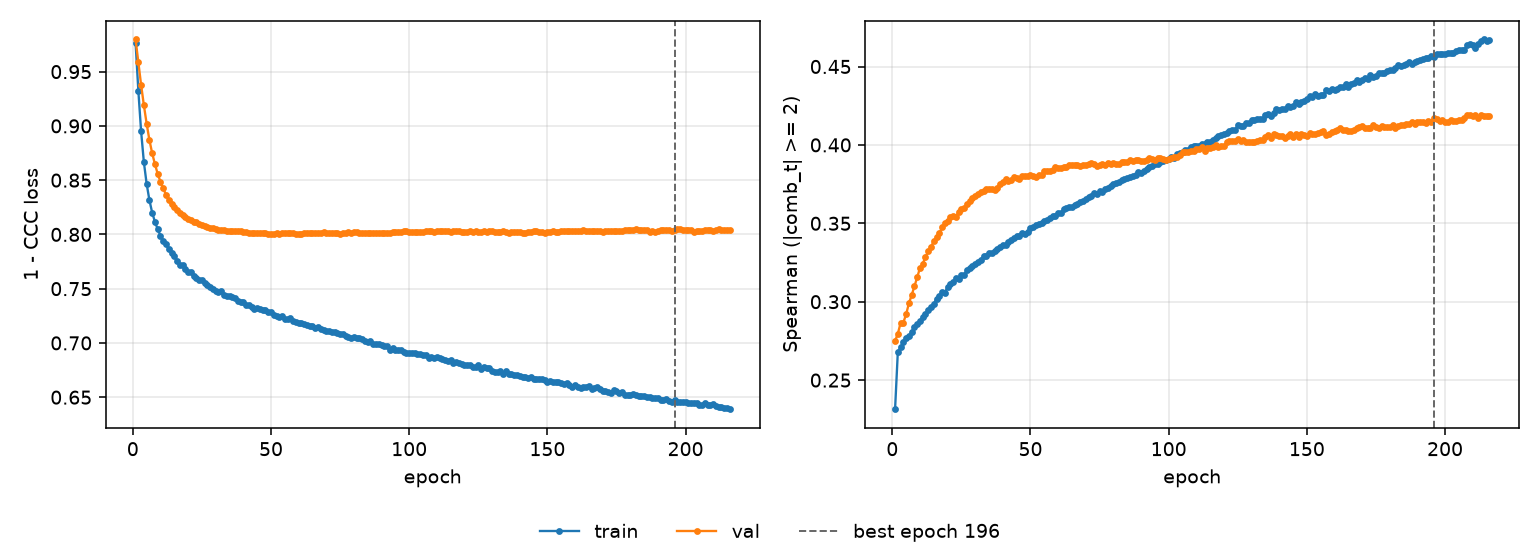

Source data for this figure (header and first rows):
epoch, tr_loss, vl_loss, tr_sp, vl_sp, is_best
1, 0.9767, 0.9796, 0.2314, 0.275, False
2, 0.9325, 0.9587, 0.2681, 0.2796, False
3, 0.8951, 0.9378, 0.2708, 0.2865, False
4, 0.8667, 0.9191, 0.2743, 0.2867, False
5, 0.8467, 0.9021, 0.277, 0.292, False
6, 0.8317, 0.8871, 0.2779, 0.2989, False
7, 0.8201, 0.8749, 0.281, 0.3042, False
8, 0.8117, 0.8648, 0.2836, 0.3098, False
9, 0.8048, 0.8558, 0.2858, 0.3157, False
10, 0.7988, 0.8486, 0.2877, 0.3214, False
11, 0.7941, 0.8423, 0.2906, 0.324, False
12, 0.7915, 0.8367, 0.2923, 0.3286, False
13, 0.7862, 0.8318, 0.2946, 0.332, False
14, 0.7829, 0.8281, 0.2968, 0.3349, False
15, 0.7801, 0.8248, 0.2984, 0.3387, False
16, 0.7758, 0.8221, 0.302, 0.3413, False
17, 0.7721, 0.8201, 0.3036, 0.3436, False
18, 0.772, 0.8178, 0.3062, 0.3473, False
19, 0.7683, 0.8164, 0.3059, 0.35, False
20, 0.7658, 0.8143, 0.3093, 0.3517, False
21, 0.7651, 0.8129, 0.3112, 0.3539, False
22, 0.7619, 0.8116, 0.3125, 0.3549, False
23, 0.7595, 0.8114, 0.315, 0.354, False
24, 0.758, 0.8096, 0.3146, 0.3574, False
25, 0.7581, 0.8086, 0.3169, 0.3589, False
26, 0.7551, 0.8074, 0.3171, 0.3596, False
27, 0.7533, 0.8072, 0.3204, 0.3623, False
28, 0.7517, 0.8061, 0.3212, 0.3644, False
29, 0.7498, 0.8058, 0.323, 0.366, False
30, 0.7479, 0.8054, 0.3243, 0.3675, False
31, 0.7468, 0.8044, 0.3255, 0.3688, False
32, 0.7474, 0.8043, 0.3268, 0.3698, False
33, 0.7439, 0.8038, 0.329, 0.3708, False
34, 0.7432, 0.8035, 0.3292, 0.3719, False
35, 0.7437, 0.8035, 0.3309, 0.3722, False
36, 0.742, 0.8035, 0.3309, 0.3716, False
37, 0.7409, 0.8033, 0.3325, 0.3715, False
38, 0.739, 0.8031, 0.3338, 0.3728, False
39, 0.7375, 0.8028, 0.3352, 0.3753, False
40, 0.7374, 0.8022, 0.3359, 0.3764, False
41, 0.7353, 0.8023, 0.3364, 0.3782, False
42, 0.7345, 0.8016, 0.3383, 0.3768, False
43, 0.7331, 0.8016, 0.3392, 0.3776, False
44, 0.7316, 0.8011, 0.3404, 0.3793, False
45, 0.7318, 0.8009, 0.3421, 0.3789, False
46, 0.7312, 0.8015, 0.3416, 0.3781, False
47, 0.7304, 0.8016, 0.3438, 0.3801, False
48, 0.7302, 0.8009, 0.3431, 0.3799, False
49, 0.7289, 0.8002, 0.3445, 0.3805, False
50, 0.7281, 0.8008, 0.3468, 0.3805, False
51, 0.7258, 0.8007, 0.3475, 0.3799, False
52, 0.7244, 0.8009, 0.3489, 0.3794, False
53, 0.7241, 0.8007, 0.3497, 0.3805, False
54, 0.725, 0.8013, 0.3505, 0.3811, False
55, 0.7221, 0.801, 0.3514, 0.3832, False
56, 0.7217, 0.8013, 0.3519, 0.3832, False
57, 0.7226, 0.8011, 0.3531, 0.3835, False
58, 0.7206, 0.8013, 0.3546, 0.3837, False
59, 0.7194, 0.8005, 0.3549, 0.3857, False
60, 0.7186, 0.8001, 0.3567, 0.3853, False
... 156 more rows
